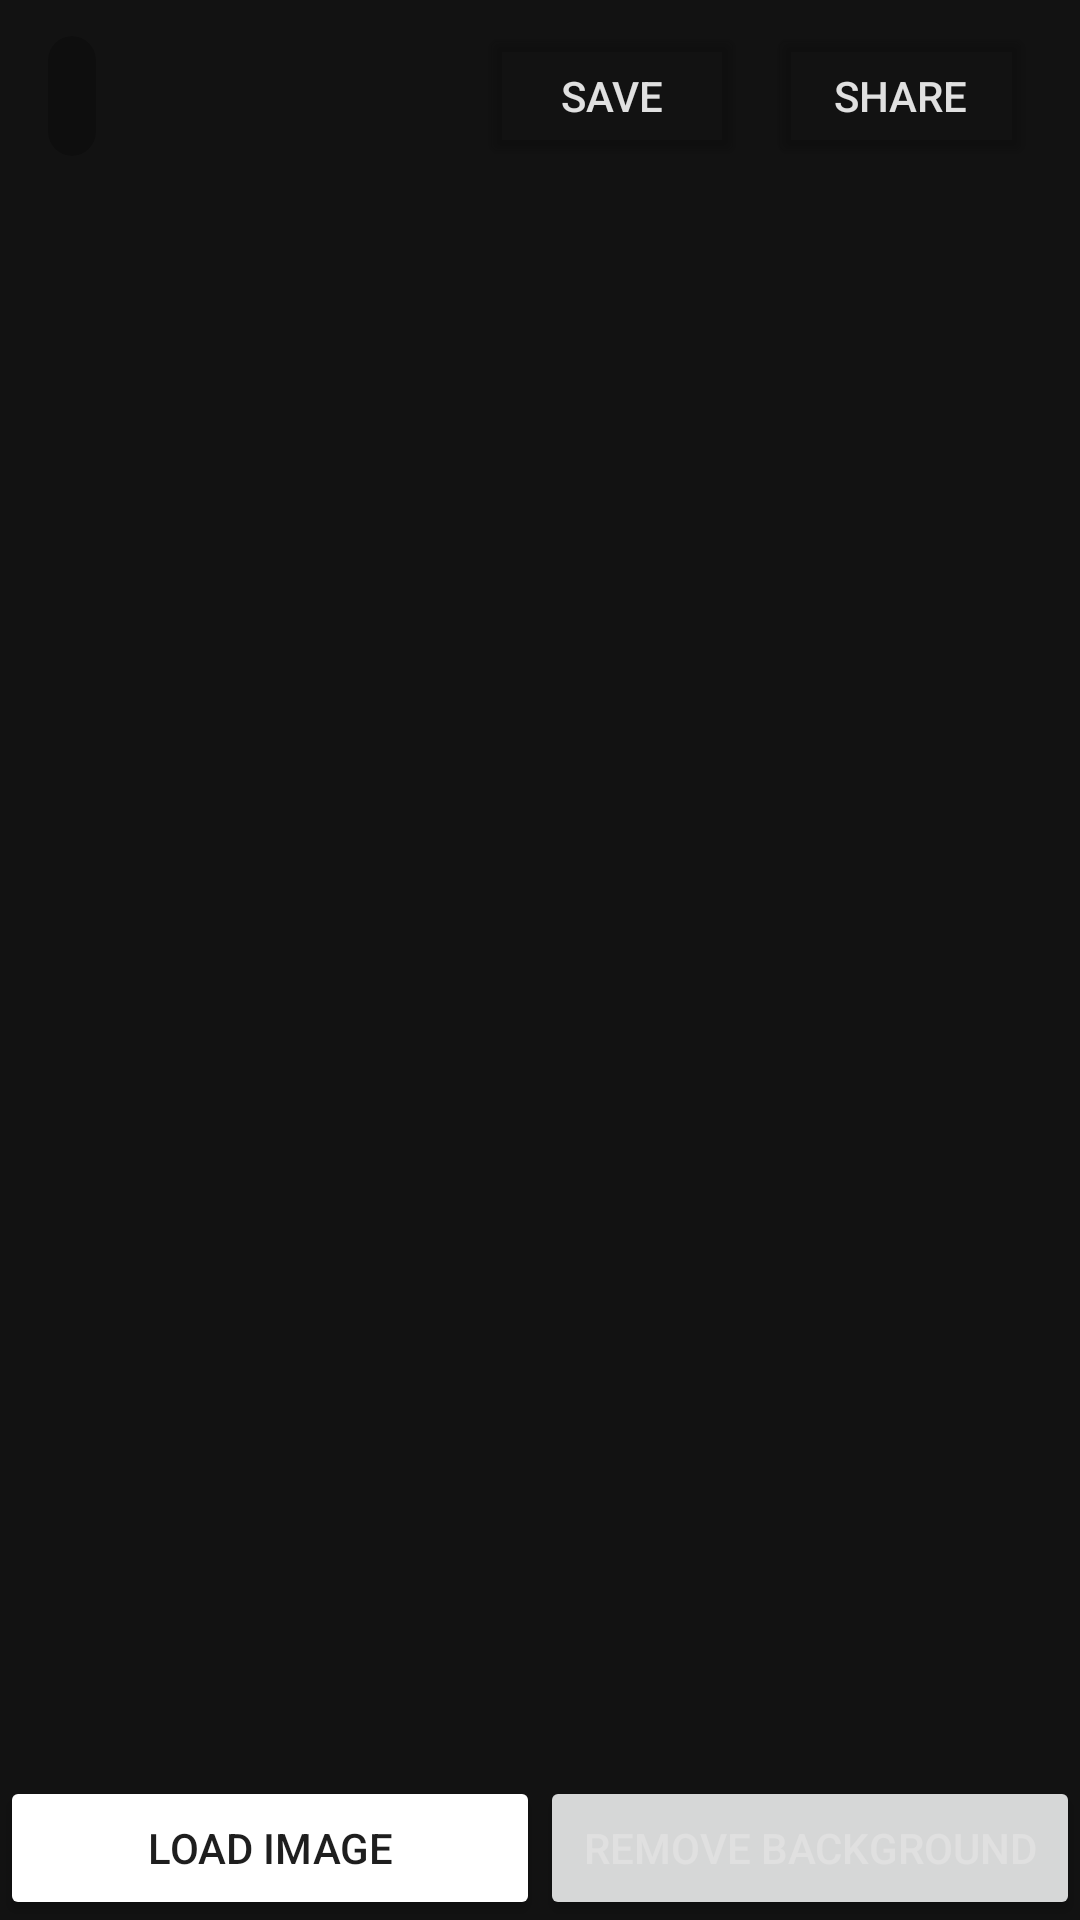

Produce the Android XML layout that renders to this screen, including the resource entries it uses.
<!-- AndroidManifest.xml: application theme Theme.Imager -->
<!-- res/layout/activity_background_remover.xml -->
<?xml version="1.0" encoding="utf-8"?>
<androidx.constraintlayout.widget.ConstraintLayout xmlns:android="http://schemas.android.com/apk/res/android"
    xmlns:app="http://schemas.android.com/apk/res-auto"
    xmlns:tools="http://schemas.android.com/tools"
    android:id="@+id/main"
    android:layout_width="match_parent"
    android:layout_height="match_parent"
    android:background="@color/background_primary"
    tools:context=".activities.BackgroundRemoverActivity">


    <androidx.constraintlayout.widget.ConstraintLayout
        android:id="@+id/constraintLayout"
        android:layout_width="match_parent"
        android:layout_height="wrap_content"
        app:layout_constraintEnd_toEndOf="parent"
        app:layout_constraintStart_toStartOf="parent"
        app:layout_constraintTop_toTopOf="parent">

        <androidx.cardview.widget.CardView
            android:id="@+id/cvEnhanceBack"
            android:layout_width="0dp"
            android:layout_height="40dp"
            android:layout_marginStart="16dp"
            android:layout_marginTop="8dp"
            android:layout_marginBottom="8dp"
            app:cardBackgroundColor="#37000000"
            app:cardCornerRadius="22dp"
            app:cardElevation="0dp"
            app:layout_constraintBottom_toBottomOf="parent"
            app:layout_constraintStart_toStartOf="parent"
            app:layout_constraintTop_toTopOf="parent">

            <ImageView
                android:id="@+id/ivEnhanceBack"
                android:layout_width="match_parent"
                android:layout_height="match_parent"
                android:layout_gravity="center"
                android:layout_margin="8dp"
                app:srcCompat="@drawable/baseline_arrow_back_24"
                app:tint="@color/text_primary" />
        </androidx.cardview.widget.CardView>

        <Button
            android:id="@+id/bSaveImage"
            android:layout_width="wrap_content"
            android:layout_height="wrap_content"
            android:layout_marginTop="8dp"
            android:layout_marginEnd="8dp"
            android:layout_marginBottom="8dp"
            android:backgroundTint="#00FFFFFF"
            android:text="Save"
            app:cornerRadius="5dp"
            app:icon="@drawable/outline_save_24"
            app:layout_constraintBottom_toBottomOf="parent"
            app:layout_constraintEnd_toStartOf="@+id/bShareImage"
            app:layout_constraintTop_toTopOf="parent"
            app:strokeColor="@color/text_primary"
            app:strokeWidth="1dp" />

        <Button
            android:id="@+id/bShareImage"
            android:layout_width="wrap_content"
            android:layout_height="wrap_content"
            android:layout_marginTop="8dp"
            android:layout_marginEnd="16dp"
            android:layout_marginBottom="8dp"
            android:backgroundTint="#00FFFFFF"
            android:text="Share"
            app:cornerRadius="5dp"
            app:icon="@drawable/outline_share_24"
            app:layout_constraintBottom_toBottomOf="parent"
            app:layout_constraintEnd_toEndOf="parent"
            app:layout_constraintTop_toTopOf="parent"
            app:strokeColor="@color/text_primary"
            app:strokeWidth="1dp" />
    </androidx.constraintlayout.widget.ConstraintLayout>

    <ImageView
        android:id="@+id/imageView"
        android:layout_width="0dp"
        android:layout_height="0dp"
        android:scaleType="fitCenter"
        app:layout_constraintBottom_toTopOf="@+id/loadImageButton"
        app:layout_constraintEnd_toEndOf="parent"
        app:layout_constraintStart_toStartOf="parent"
        app:layout_constraintTop_toBottomOf="@+id/constraintLayout" />

    <Button
        android:id="@+id/loadImageButton"
        android:layout_width="0dp"
        android:layout_height="wrap_content"
        android:backgroundTint="#FFFFFF"
        android:insetTop="0dp"
        android:insetBottom="0dp"
        android:text="Load Image"
        android:textColor="@color/background_secondary"
        app:cornerRadius="0dp"
        app:layout_constraintBottom_toBottomOf="parent"
        app:layout_constraintEnd_toStartOf="@+id/bRemoveBG"
        app:layout_constraintHorizontal_bias="0.5"
        app:layout_constraintStart_toStartOf="parent" />

    <Button
        android:id="@+id/bRemoveBG"
        android:layout_width="0dp"
        android:layout_height="wrap_content"
        android:insetTop="0dp"
        android:insetBottom="0dp"
        android:text="Remove Background"
        app:cornerRadius="0dp"
        app:layout_constraintBottom_toBottomOf="parent"
        app:layout_constraintEnd_toEndOf="parent"
        app:layout_constraintHorizontal_bias="0.5"
        app:layout_constraintStart_toEndOf="@+id/loadImageButton" />
</androidx.constraintlayout.widget.ConstraintLayout>
<!-- resources referenced by this layout -->
<resources>
  <color name="background_primary">#121212</color>
  <color name="background_secondary">#1E1E1E</color>
  <color name="text_primary">#E0E0E0</color>
  <!-- drawable outline_save_24 (drawable) -->
  <vector xmlns:android="http://schemas.android.com/apk/res/android"
      android:height="24dp"
      android:tint="#FFFFFF"
      android:viewportHeight="24"
      android:viewportWidth="24"
      android:width="24dp">
  
      <path
          android:fillColor="@android:color/white"
          android:pathData="M17,3L5,3c-1.11,0 -2,0.9 -2,2v14c0,1.1 0.89,2 2,2h14c1.1,0 2,-0.9 2,-2L21,7l-4,-4zM19,19L5,19L5,5h11.17L19,7.83L19,19zM12,12c-1.66,0 -3,1.34 -3,3s1.34,3 3,3 3,-1.34 3,-3 -1.34,-3 -3,-3zM6,6h9v4L6,10z" />
  
  </vector>
  <style name="Theme.Imager" parent="Theme.Material3.Light.NoActionBar">
          
          <item name="colorPrimary">@color/accent</item>
          <item name="colorPrimaryVariant">@color/accent_variant</item>
          <item name="colorOnPrimary">@color/text_primary</item>
  
          
          <item name="colorSecondary">@color/secondary_accent</item>
          <item name="colorOnSecondary">@color/text_primary</item>
  
          
          <item name="android:windowBackground">@color/background_primary</item>
          <item name="android:colorBackground">@color/background_primary</item>
          <item name="colorSurface">@color/background_secondary</item>
  
          
          <item name="android:textColor">@color/text_primary</item>
          <item name="colorOnBackground">@color/text_primary</item>
          <item name="colorOnSurface">@color/text_secondary</item>
      </style>
  <color name="accent">#8E99F3</color>
  <color name="accent_variant">#5C6BC0</color>
  <color name="secondary_accent">#90A4AE</color>
  <color name="text_secondary">#A3A3A3</color>
</resources>
